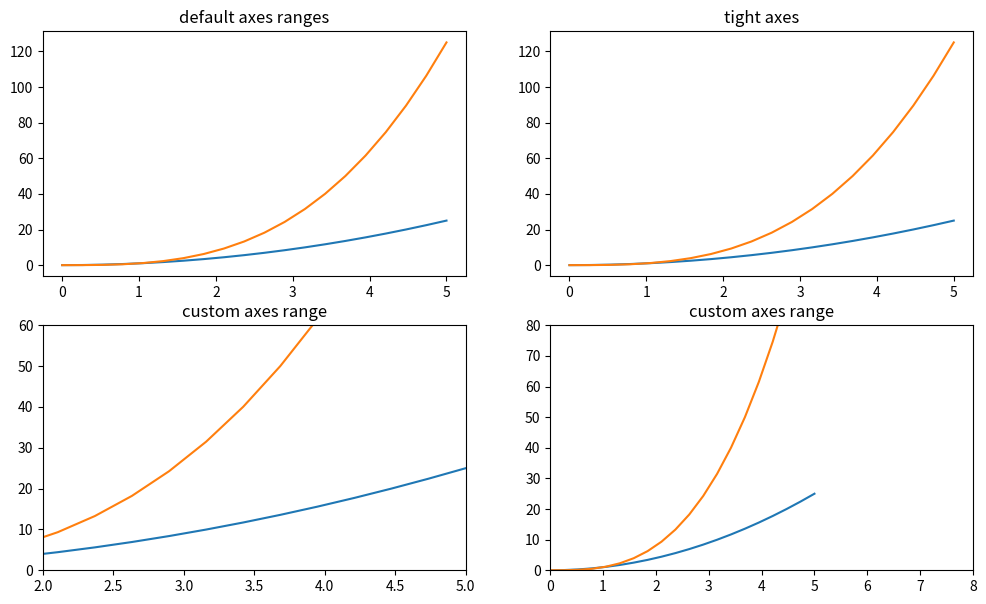

This figure's Python source:
# -*- coding: utf-8 -*-
"""
Created on Thu Aug 24 16:49:57 2017

[redacted]
"""

from pylab import *
import numpy as np
from numpy import *
import matplotlib.pyplot as plt

x = np.linspace(0, 5, 20)
y = x ** 2

#grafic object
"""
#example 1
fig = plt.figure()

axes = fig.add_axes([0, 0, 1, 1]) # left, bottom, width, height (range 0 to 1)

axes.plot(x, y, 'r')

axes.set_xlabel('x')
axes.set_ylabel('y')
axes.set_title('Title')
show()

"""
"""
#example 2
fig, axes = plt.subplots()

axes.plot(x, y, 'r')
axes.set_xlabel('x')
axes.set_ylabel('y')
axes.set_title('title');

"""
"""
#example 3

fig, axes = plt.subplots(nrows=1, ncols=2)

for ax in axes:
   
    ax.plot(x, y, 'b', )
    ax.legend(["curve1", "curve2"])
    ax.set_xlabel('x')
    ax.set_ylabel('y')
    ax.set_title('title');
    
"""

"""

#Example 4

#fig = plt.figure()
#ax = fig.add_axes([0, 0, 1, 1])
#or 
fig , ax = plt.subplots()

ax.plot(x, x**2, 'b', label="y = x**2",linewidth=1)
ax.plot(x, x**3, 'r', label="y = x**3",linewidth=0.80)
ax.plot(x, 4 *x**2 + 6*x +2, 'g' , label = "y = 4 *x**2 + 6*x +2" , linewidth=0.45)
ax.set_xlabel('x',fontsize=18)
ax.set_ylabel('y' ,fontsize=18)
ax.set_title('Title')
ax.legend(loc=2); # upper left corner
"""

"""

#Example 5
fig, ax = subplots()

ax.plot(x, x**2, label=r"$y = \alpha^2$")
ax.plot(x, x**3, label=r"$y = \alpha^3$")
ax.set_xlabel(r'$\alpha$', fontsize=18)
ax.set_ylabel(r'$y$', fontsize=18)
ax.set_title('title')
ax.legend(loc=2); # upper left corner

"""

#Example 6 plot range
fig, axes = plt.subplots(2, 2, figsize=(12, 7))

axes[0,0].plot(x, x**2, x, x**3)
axes[0,0].set_title("default axes ranges")

axes[0,1].plot(x, x**2, x, x**3)
axes[0,1].axis('tight')
axes[0,1].set_title("tight axes")

axes[1,0].plot(x, x**2, x, x**3)
axes[1,0].set_ylim([0, 60])
axes[1,0].set_xlim([2, 5])
axes[1,0].set_title("custom axes range");

axes[1,1].plot(x, x**2, x, x**3)
axes[1,1].set_ylim([0, 80])
axes[1,1].set_xlim([0, 8])
axes[1,1].set_title("custom axes range");

